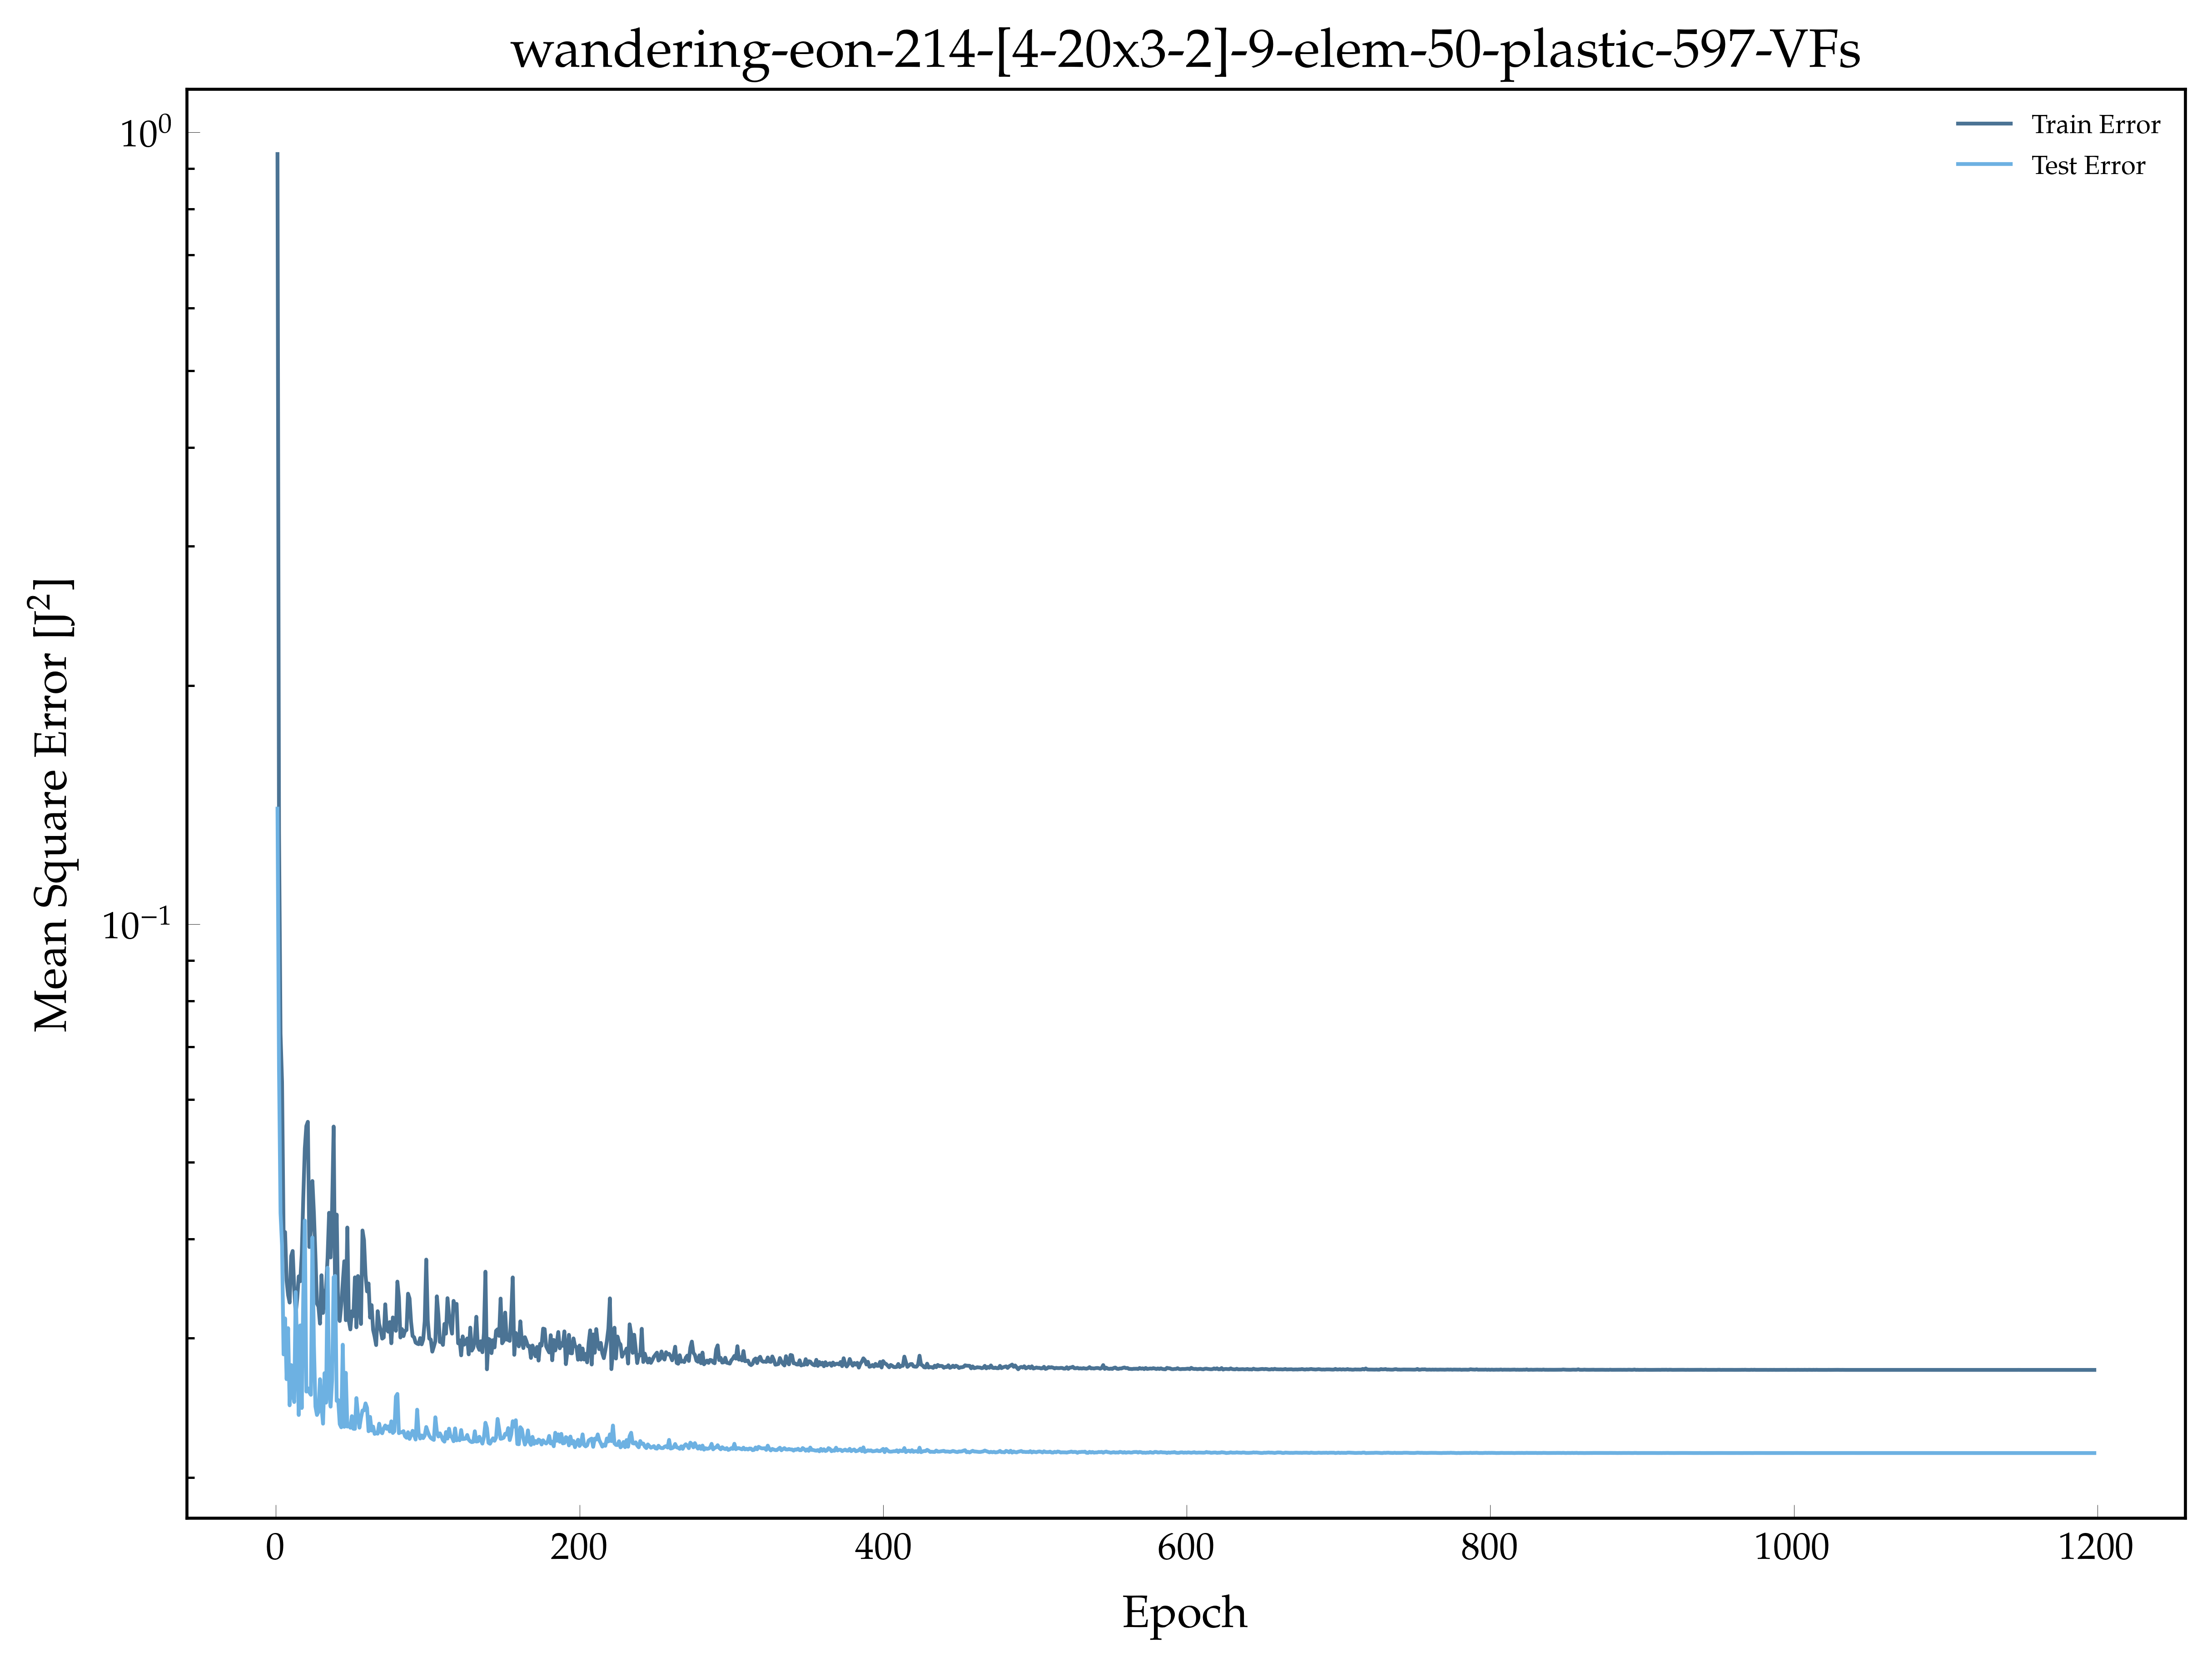

The data file committed next to this chart (first rows):
, epoch, loss, val_loss
0, 1.0, 0.939, 0.1399
1, 2.0, 0.1305, 0.06544
2, 3.0, 0.07267, 0.04315
3, 4.0, 0.06311, 0.03925
4, 5.0, 0.04074, 0.0286
5, 6.0, 0.04082, 0.03176
6, 7.0, 0.03547, 0.02661
7, 8.0, 0.03399, 0.03087
8, 9.0, 0.03325, 0.02466
9, 10.0, 0.03806, 0.02773
10, 11.0, 0.03864, 0.02556
11, 12.0, 0.03471, 0.0249
12, 13.0, 0.03216, 0.03429
13, 14.0, 0.03369, 0.02871
14, 15.0, 0.03589, 0.02398
15, 16.0, 0.03538, 0.03112
16, 17.0, 0.03829, 0.02447
17, 18.0, 0.04519, 0.03408
18, 19.0, 0.05208, 0.04221
19, 20.0, 0.05557, 0.02567
20, 21.0, 0.05626, 0.02591
21, 22.0, 0.03908, 0.02561
22, 23.0, 0.04119, 0.02543
23, 24.0, 0.04736, 0.04018
24, 25.0, 0.04308, 0.0294
25, 26.0, 0.03807, 0.02457
26, 27.0, 0.03316, 0.02398
27, 28.0, 0.03286, 0.0242
28, 29.0, 0.03128, 0.02661
29, 30.0, 0.03601, 0.02456
30, 31.0, 0.03227, 0.02338
31, 32.0, 0.03388, 0.02708
32, 33.0, 0.03464, 0.02485
33, 34.0, 0.0379, 0.0368
34, 35.0, 0.04318, 0.02571
35, 36.0, 0.03791, 0.02457
36, 37.0, 0.04394, 0.02658
37, 38.0, 0.05549, 0.03579
38, 39.0, 0.03354, 0.03593
39, 40.0, 0.04295, 0.02498
40, 41.0, 0.03224, 0.02505
41, 42.0, 0.03152, 0.02335
42, 43.0, 0.03304, 0.02314
43, 44.0, 0.03519, 0.02942
44, 45.0, 0.0375, 0.02317
45, 46.0, 0.03159, 0.02711
46, 47.0, 0.04137, 0.02318
47, 48.0, 0.03157, 0.02332
48, 49.0, 0.03076, 0.02311
49, 50.0, 0.03242, 0.0239
50, 51.0, 0.03197, 0.02304
51, 52.0, 0.03578, 0.02303
52, 53.0, 0.03094, 0.02519
53, 54.0, 0.03592, 0.02401
54, 55.0, 0.03337, 0.02311
55, 56.0, 0.03125, 0.02377
56, 57.0, 0.04101, 0.0243
57, 58.0, 0.03987, 0.0243
58, 59.0, 0.03601, 0.0248
59, 60.0, 0.03435, 0.02448
... 1,138 more rows
